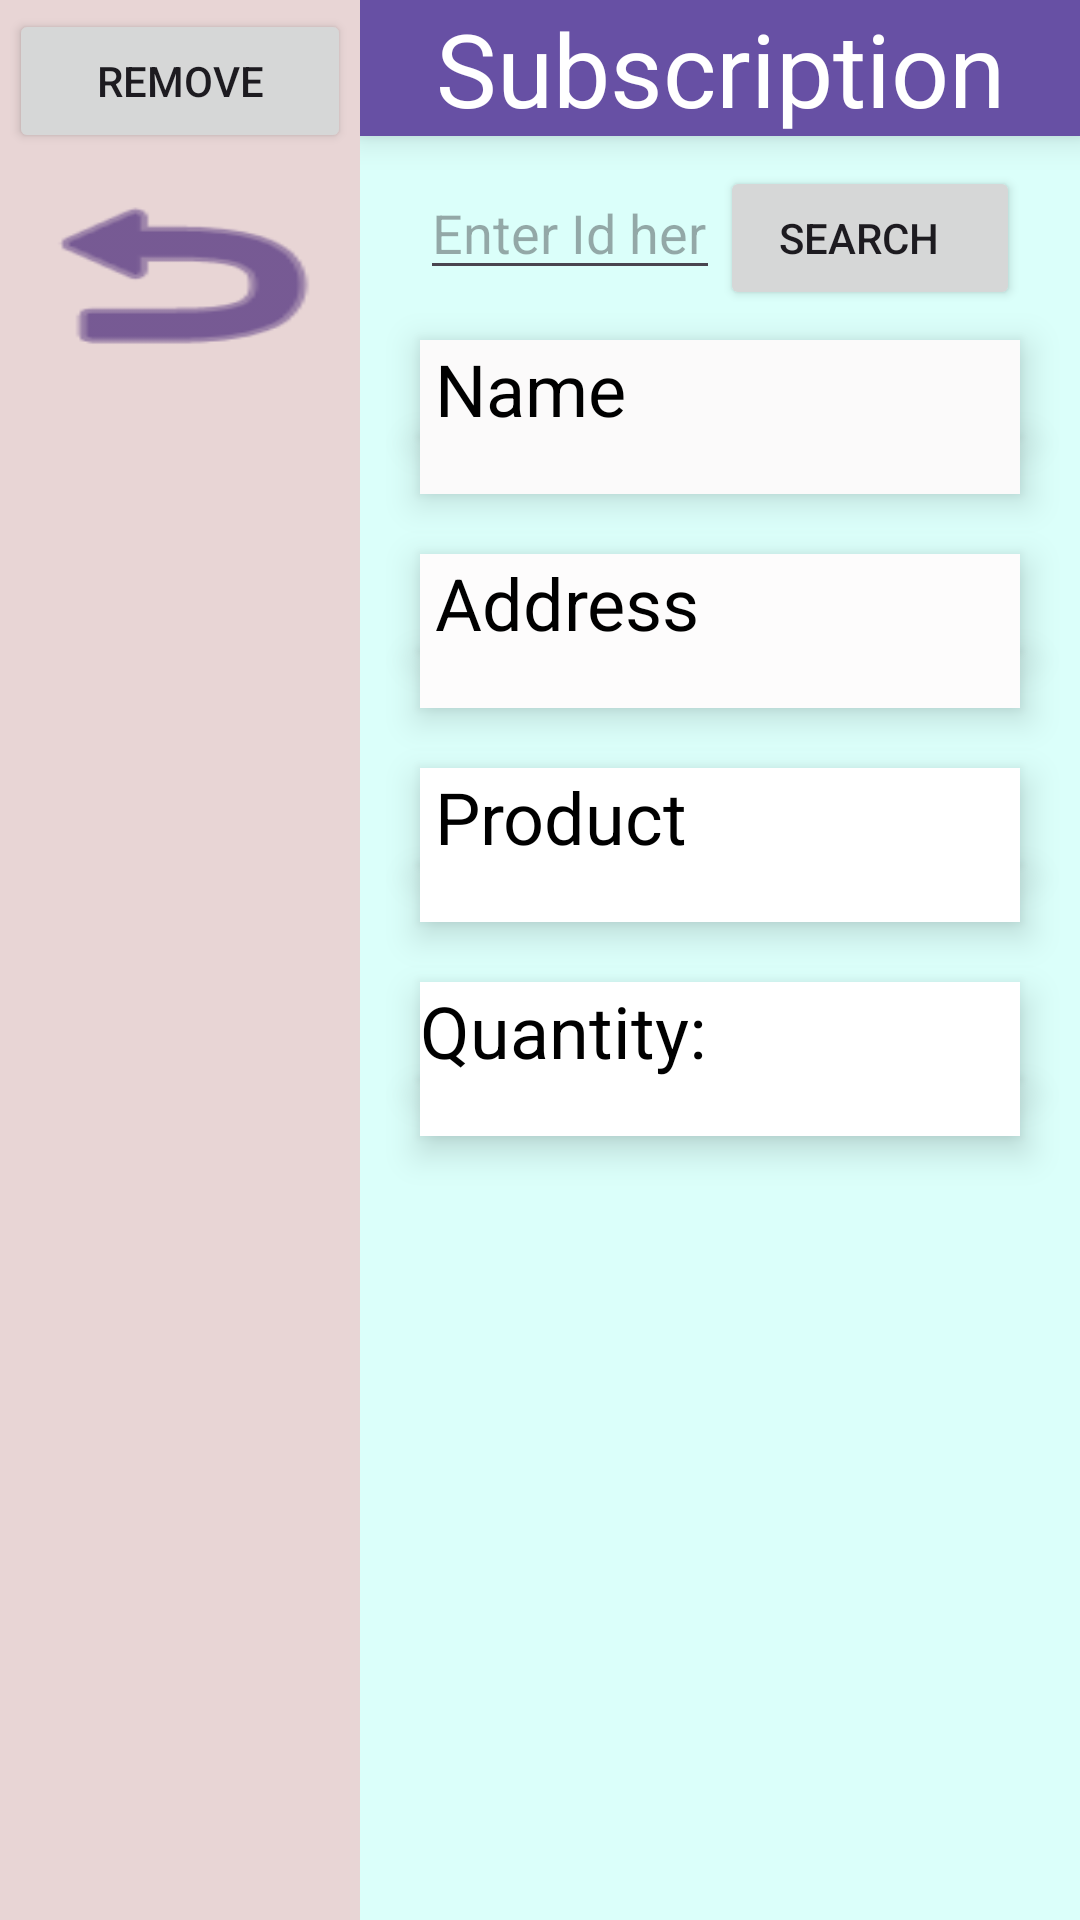

This screen was rendered from an Android layout file. Write that file and the resources it references.
<!-- AndroidManifest.xml: application theme Theme.DeliveryManagement -->
<!-- res/layout/fragment_remove_subscription.xml -->
<?xml version="1.0" encoding="utf-8"?>
<LinearLayout xmlns:android="http://schemas.android.com/apk/res/android"
    xmlns:app="http://schemas.android.com/apk/res-auto"
    xmlns:tools="http://schemas.android.com/tools"
    android:layout_width="match_parent"
    android:layout_height="match_parent"
    android:orientation="horizontal"
    tools:context=".fragments.RemoveSubscriptionFragment">

    
    <LinearLayout
        android:layout_width="0dp"
        android:layout_height="match_parent"
        android:layout_weight="1"
        android:background="#E8D5D5"
        android:orientation="vertical">

        
        <Button
            android:id="@+id/buttonRemoveSubscription"
            android:layout_width="match_parent"
            android:layout_height="wrap_content"
            android:layout_margin="3dp"
            android:elevation="10dp"
            android:text="REMOVE"
            app:icon="@android:drawable/ic_menu_close_clear_cancel"
            app:iconPadding="0dp" />

        
        <ImageButton
            android:id="@+id/imageButtonBackRemove"
            android:layout_width="match_parent"
            android:layout_height="69dp"
            android:layout_margin="3dp"
            android:background="@android:drawable/ic_menu_revert"
            android:backgroundTint="#2B0868" />
    </LinearLayout>

    
    <LinearLayout
        android:layout_width="0dp"
        android:layout_height="match_parent"
        android:layout_weight="2"
        android:background="#DBFFFA"
        android:orientation="vertical">

        
        <TextView
            android:id="@+id/textViewSubscriptionTitleRemove"
            android:layout_width="match_parent"
            android:layout_height="wrap_content"
            android:background="#6750A4"
            android:elevation="7dp"
            android:text="Subscription"
            android:textAlignment="center"
            android:textColor="#FFFFFF"
            android:textSize="34sp" />

        
        <LinearLayout
            android:layout_width="match_parent"
            android:layout_height="wrap_content"
            android:layout_marginLeft="20dp"
            android:layout_marginTop="10dp"
            android:layout_marginRight="20dp"
            android:orientation="horizontal"
            android:weightSum="2">

            
            <EditText
                android:id="@+id/editTextSearchIdRemove"
                android:layout_width="0dp"
                android:layout_height="wrap_content"
                android:layout_weight="1"
                android:hint="Enter Id here"
                android:inputType="text" />

            
            <Button
                android:id="@+id/buttonSearchIdRemove"
                android:layout_width="0dp"
                android:layout_height="wrap_content"
                android:layout_weight="1"
                android:paddingLeft="5dp"
                android:text="search"
                app:icon="@android:drawable/ic_menu_search"
                app:iconPadding="0dp" />
        </LinearLayout>

        <TextView
            android:id="@+id/textViewNameRemove"
            android:layout_width="match_parent"
            android:layout_height="wrap_content"
            android:layout_marginLeft="20dp"
            android:layout_marginTop="10dp"
            android:layout_marginRight="20dp"
            android:background="#FBFAFA"
            android:elevation="7dp"
            android:paddingLeft="5dp"
            android:text="Name"
            android:textColor="#000000"
            android:textSize="24sp" />

        <TextView
            android:id="@+id/textViewFullNameResultRemove"
            android:layout_width="match_parent"
            android:layout_height="wrap_content"
            android:layout_marginLeft="20dp"
            android:layout_marginRight="20dp"
            android:background="#FBFAFA"
            android:cursorVisible="true"
            android:elevation="7dp"
            android:ems="10"
            android:inputType="text"
            android:paddingLeft="5dp"
            android:singleLine="true" />

        <TextView
            android:id="@+id/textViewAddress"
            android:layout_width="match_parent"
            android:layout_height="wrap_content"
            android:layout_marginLeft="20dp"
            android:layout_marginTop="20dp"
            android:layout_marginRight="20dp"
            android:background="#FDFCFC"
            android:elevation="7dp"
            android:paddingLeft="5dp"
            android:text="Address"
            android:textColor="#000000"
            android:textSize="24sp" />

        <TextView
            android:id="@+id/textViewAddressResultRemove"
            android:layout_width="match_parent"
            android:layout_height="wrap_content"
            android:layout_marginLeft="20dp"
            android:layout_marginRight="20dp"
            android:background="#FDFCFC"
            android:elevation="7dp"
            android:ems="10"
            android:inputType="text"
            android:paddingLeft="5dp" />

        <TextView
            android:id="@+id/textViewProducts"
            android:layout_width="match_parent"
            android:layout_height="wrap_content"
            android:layout_marginLeft="20dp"
            android:layout_marginTop="20dp"
            android:layout_marginRight="20dp"
            android:background="#FFFFFF"
            android:elevation="7dp"
            android:paddingLeft="5dp"
            android:text="Product"
            android:textColor="#000000"
            android:textSize="24sp" />

        <TextView
            android:id="@+id/textViewProductResultRemove"
            android:layout_width="match_parent"
            android:layout_height="wrap_content"
            android:layout_marginLeft="20dp"
            android:layout_marginRight="20dp"
            android:background="#FFFFFF"
            android:elevation="7dp" />

        <TextView
            android:id="@+id/textViewQuantity"
            android:layout_width="match_parent"
            android:layout_height="wrap_content"
            android:layout_marginLeft="20dp"
            android:layout_marginTop="20dp"
            android:layout_marginRight="20dp"
            android:background="#FFFFFF"
            android:elevation="7dp"
            android:text="Quantity:"
            android:textColor="#000000"
            android:textSize="24sp" />

        <TextView
            android:id="@+id/textViewQuantityResultRemove"
            android:layout_width="match_parent"
            android:layout_height="wrap_content"
            android:layout_marginLeft="20dp"
            android:layout_marginRight="20dp"
            android:background="#FFFFFF"
            android:elevation="7dp"
            android:ems="10"
            android:inputType="number"
            android:paddingLeft="5dp" />

    </LinearLayout>
</LinearLayout>
<!-- resources referenced by this layout -->
<resources>
  <style name="Theme.DeliveryManagement" parent="Base.Theme.DeliveryManagement" />
  <style name="Base.Theme.DeliveryManagement" parent="Theme.Material3.DayNight.NoActionBar">
          
          
      </style>
</resources>
